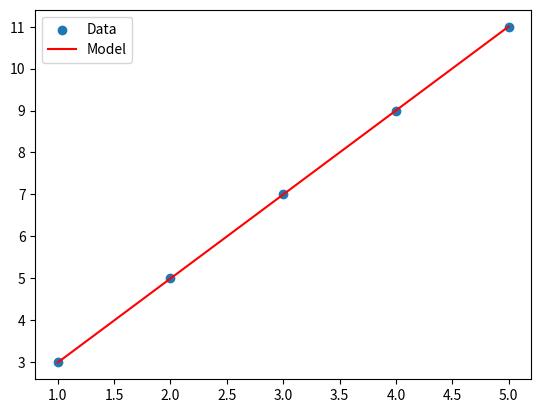

Source code (Python):
import numpy as np
import matplotlib.pyplot as plt

# Sample data
X = np.array([1, 2, 3, 4, 5])
y = np.array([3, 5, 7, 9, 11])  # y = 2x + 1


def predict(w, b, X):
    return w * X + b


def mse(y_true, y_pred):
    return np.mean((y_true - y_pred) ** 2)


def train(X, y, learning_rate=0.01, epochs=1000):
    w, b = 0.0, 0.0  # Initialize weights and bias as 0 at start
    n = len(X)

    for epoch in range(epochs):
        y_predict = predict(w, b, X)
        loss = y_predict - y  # Calculate the loss (difference between predicted and actual values)
        dw = (-2 / n) * np.sum(X * loss)  # Gradient with respect to w
        # Gradient with respect to b
        db = (-2 / n) * np.sum(loss)

        w = w + learning_rate * dw
        b = b + learning_rate * db

        if epoch % 100 == 0:
            print(f"Epoch {epoch}: MSE = {mse(y, y_predict):.4f}")

    return w, b


# Train the model
w, b = train(X, y)
print(f"Final weights: {w}, bias: {b}")

# Plot
plt.scatter(X, y, label="Data")
plt.plot(X, predict(w, b, X), color="red", label="Model")
plt.legend()
plt.show()
